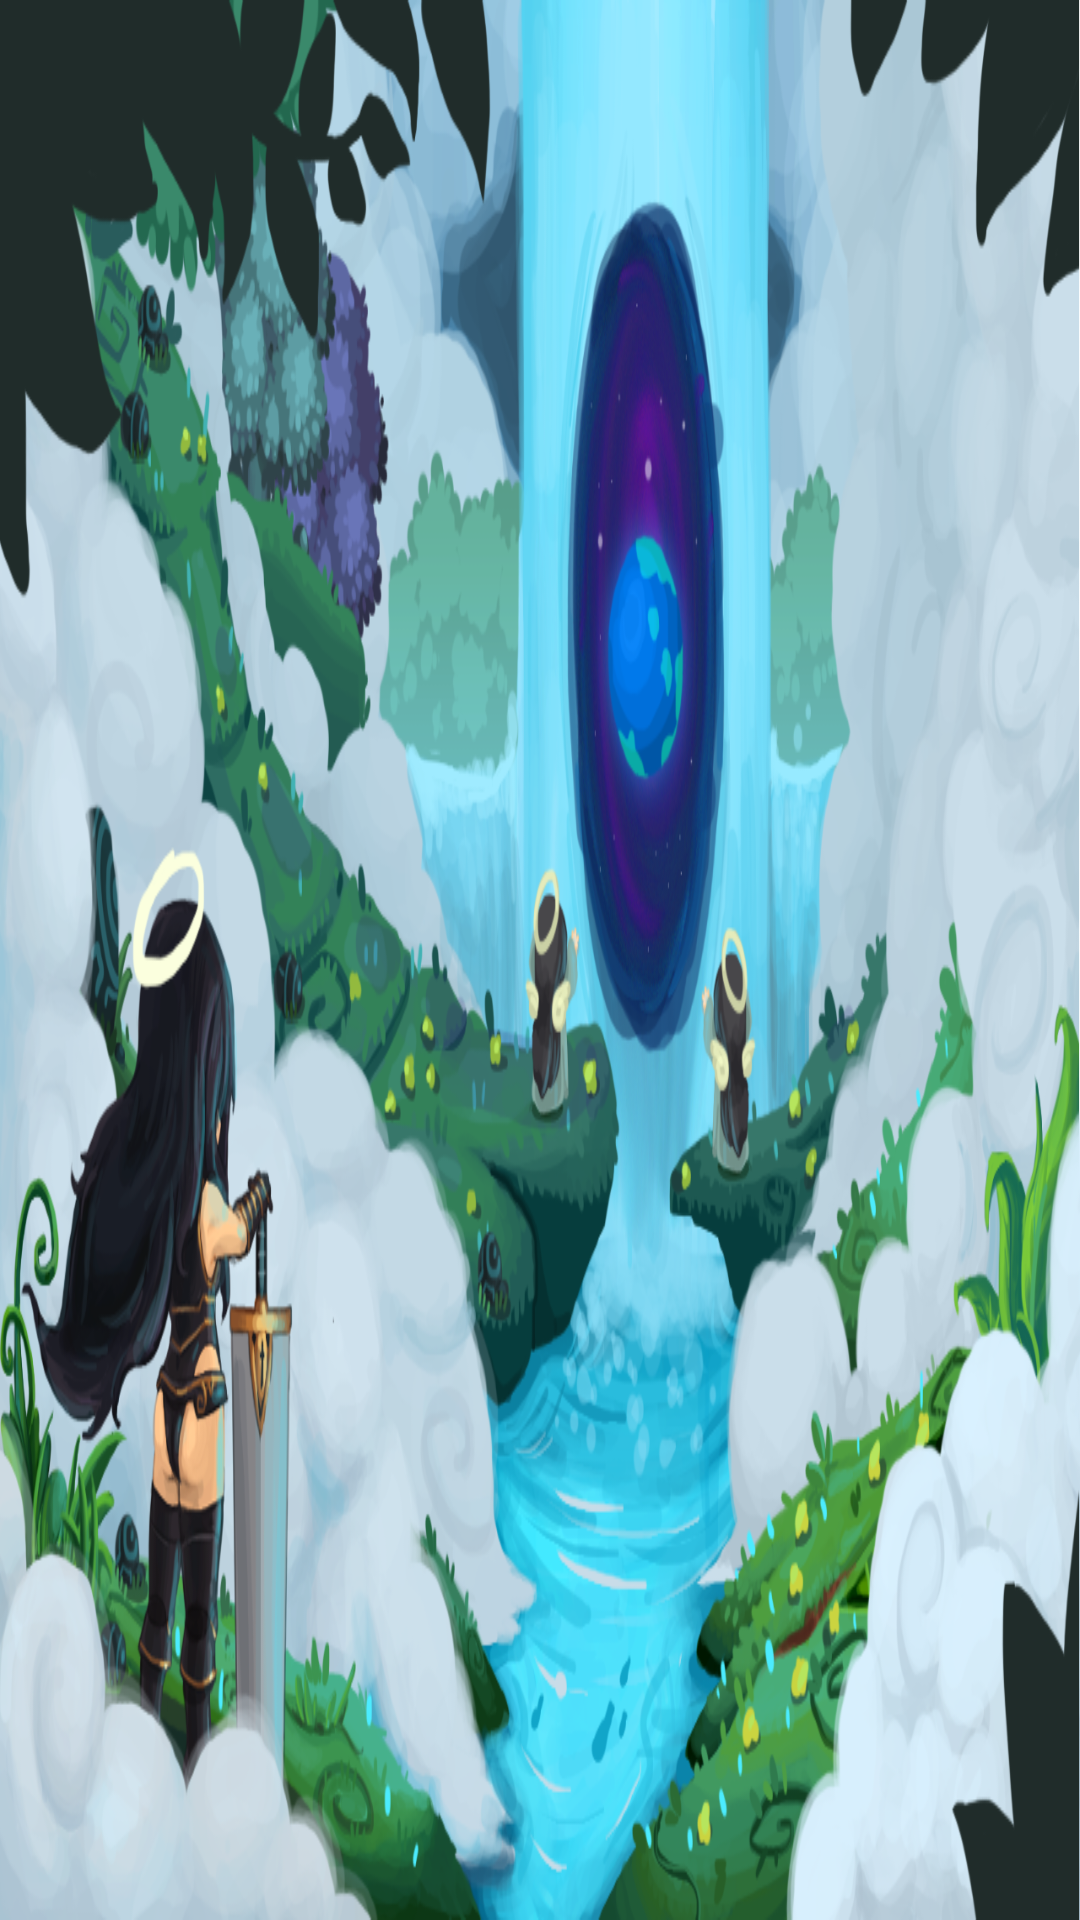

Reconstruct the res/layout file that produces this screen, plus the resources it refers to.
<!-- AndroidManifest.xml: application theme Theme.AppCompat.Light.NoActionBar -->
<!-- res/layout/fragment_first.xml -->
<?xml version="1.0" encoding="utf-8"?>
<FrameLayout xmlns:android="http://schemas.android.com/apk/res/android"
    xmlns:app="http://schemas.android.com/apk/res-auto"
    xmlns:tools="http://schemas.android.com/tools"
    android:background="@drawable/intro"
    android:theme="@style/Theme.AppCompat.NoActionBar"
    android:layout_width="match_parent"
    android:layout_height="match_parent">

    <android.support.constraint.ConstraintLayout
        android:layout_width="match_parent"
        android:layout_height="match_parent">

        <ImageButton
            android:id="@+id/playBtn"
            style="@android:style/Widget.ImageButton"
            android:layout_width="157dp"
            android:layout_height="77dp"
            android:layout_marginBottom="48dp"
            android:layout_marginEnd="64dp"
            android:adjustViewBounds="false"
            android:background="#00FF0000"
            android:contentDescription="@string/go"
            android:cropToPadding="false"
            android:focusedByDefault="false"
            android:scaleType="fitCenter"
            app:layout_constraintBottom_toBottomOf="parent"
            app:layout_constraintEnd_toEndOf="parent"
            app:srcCompat="@drawable/play"
            tools:visibility="invisible" />
    </android.support.constraint.ConstraintLayout>

</FrameLayout>
<!-- resources referenced by this layout -->
<resources>
  <!-- drawable intro: png bitmap (drawable-v24, 820414 bytes) -->
  <string name="go">start the game</string>
</resources>
